Image classification data set "dataset" (CXLDILEI/deviceNet on GitHub). Class labels (4): fire hydrant pump start button, fire telephone, heat fire detector, smoke fire detector.

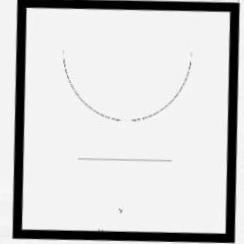
Label: fire hydrant pump start button

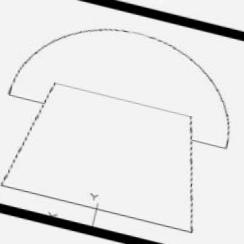
Label: fire telephone

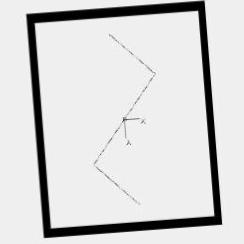
Label: smoke fire detector

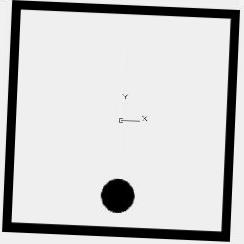
Label: heat fire detector

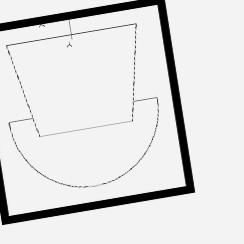
Label: fire telephone

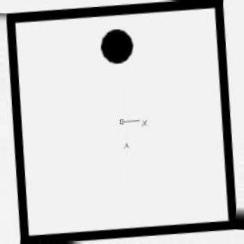
Label: heat fire detector
